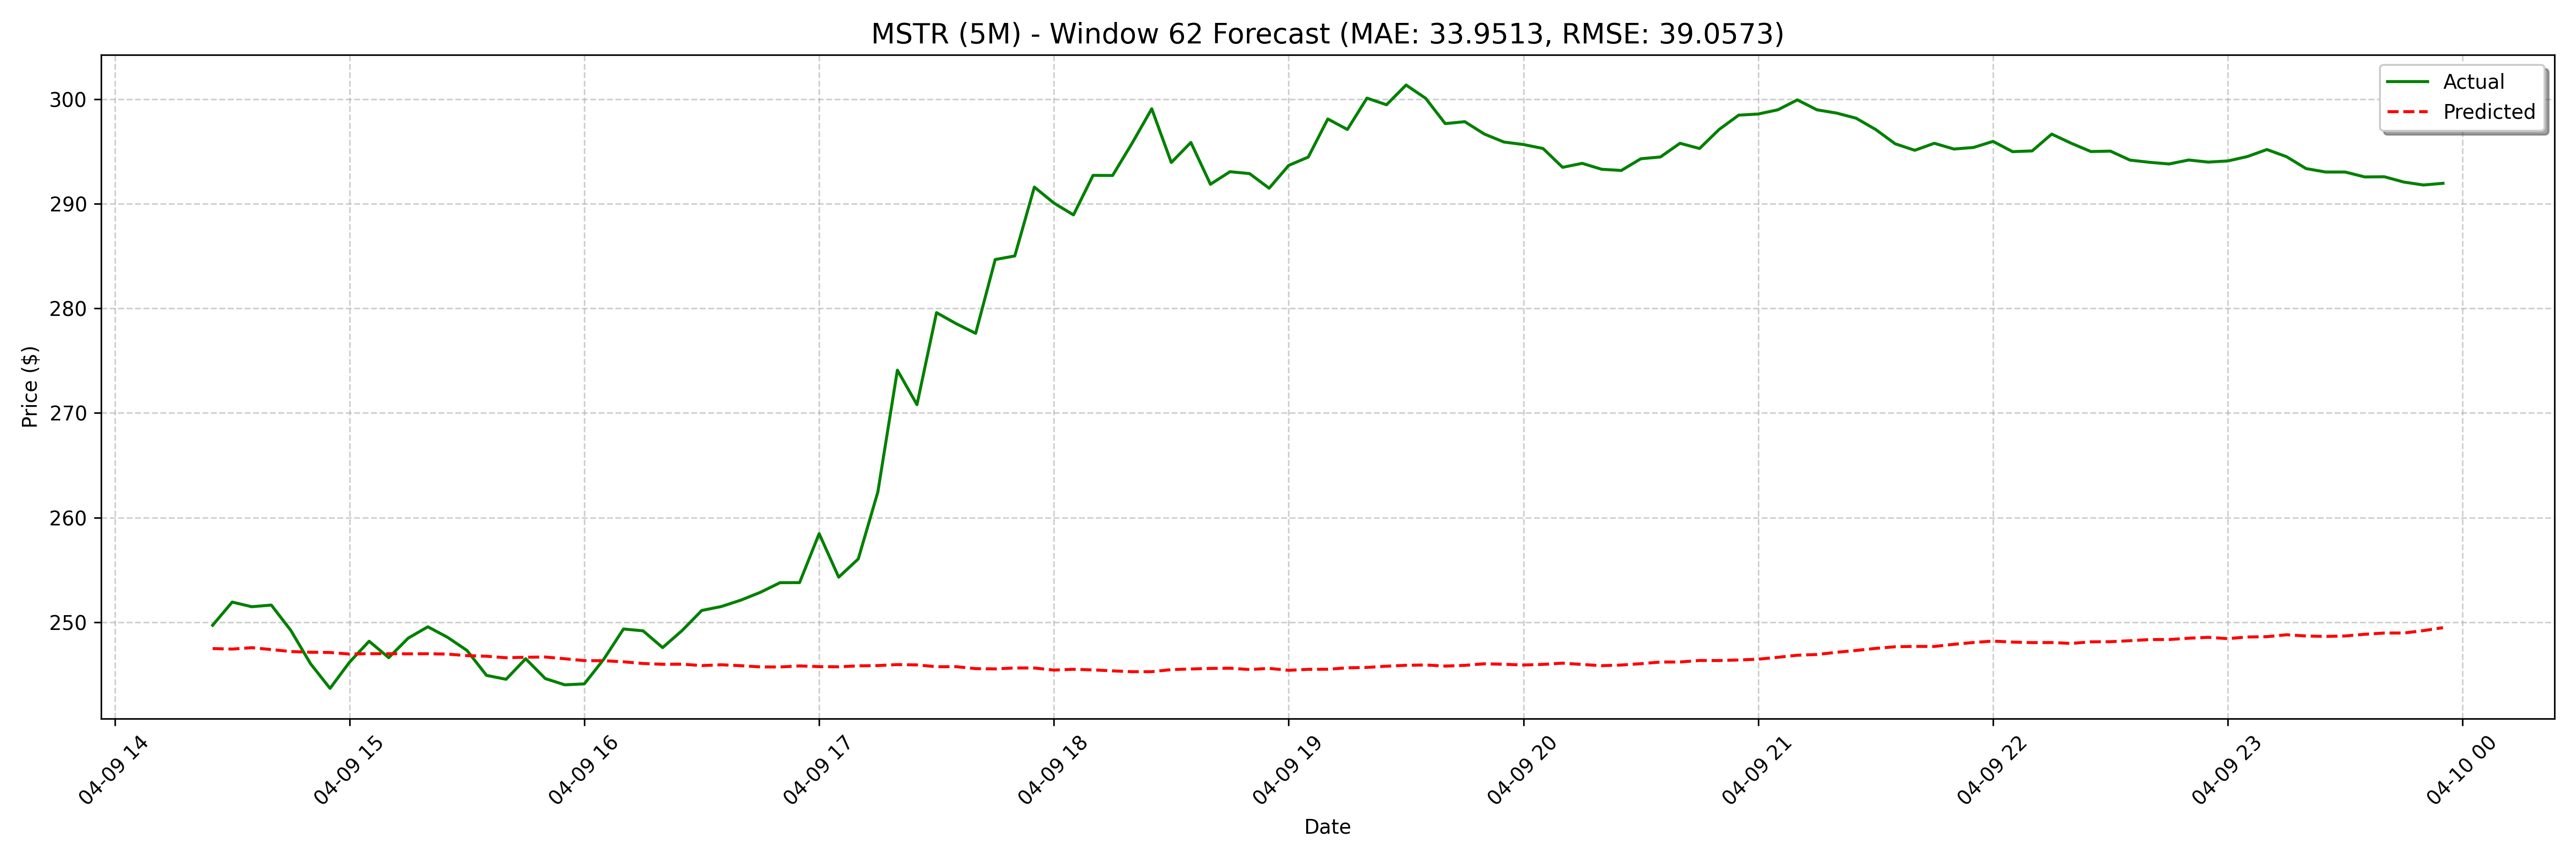

Source data for this figure (header and first rows):
date, actual, forecast
2025-04-09 14:25:00, 249.7, 247.5
2025-04-09 14:30:00, 251.9, 247.4
2025-04-09 14:35:00, 251.5, 247.6
2025-04-09 14:40:00, 251.6, 247.4
2025-04-09 14:45:00, 249.2, 247.2
2025-04-09 14:50:00, 246, 247.1
2025-04-09 14:55:00, 243.7, 247.1
2025-04-09 15:00:00, 246.2, 246.9
2025-04-09 15:05:00, 248.2, 247
2025-04-09 15:10:00, 246.6, 247
2025-04-09 15:15:00, 248.5, 247
2025-04-09 15:20:00, 249.6, 247
2025-04-09 15:25:00, 248.6, 246.9
2025-04-09 15:30:00, 247.3, 246.8
2025-04-09 15:35:00, 244.9, 246.7
2025-04-09 15:40:00, 244.5, 246.6
2025-04-09 15:45:00, 246.5, 246.6
2025-04-09 15:50:00, 244.6, 246.7
2025-04-09 15:55:00, 244.0, 246.5
2025-04-09 16:00:00, 244.1, 246.3
2025-04-09 16:05:00, 246.5, 246.3
2025-04-09 16:10:00, 249.3, 246.2
2025-04-09 16:15:00, 249.2, 246
2025-04-09 16:20:00, 247.6, 246
2025-04-09 16:25:00, 249.2, 246
2025-04-09 16:30:00, 251.1, 245.8
2025-04-09 16:35:00, 251.5, 245.9
2025-04-09 16:40:00, 252.1, 245.8
2025-04-09 16:45:00, 252.9, 245.7
2025-04-09 16:50:00, 253.8, 245.7
2025-04-09 16:55:00, 253.8, 245.8
2025-04-09 17:00:00, 258.5, 245.7
2025-04-09 17:05:00, 254.3, 245.7
2025-04-09 17:10:00, 256, 245.8
2025-04-09 17:15:00, 262.4, 245.8
2025-04-09 17:20:00, 274.1, 245.9
2025-04-09 17:25:00, 270.8, 245.9
2025-04-09 17:30:00, 279.6, 245.7
2025-04-09 17:35:00, 278.5, 245.7
2025-04-09 17:40:00, 277.6, 245.5
2025-04-09 17:45:00, 284.7, 245.5
2025-04-09 17:50:00, 285, 245.6
2025-04-09 17:55:00, 291.6, 245.6
2025-04-09 18:00:00, 290.1, 245.4
2025-04-09 18:05:00, 289, 245.5
2025-04-09 18:10:00, 292.7, 245.4
2025-04-09 18:15:00, 292.7, 245.3
2025-04-09 18:20:00, 295.8, 245.3
2025-04-09 18:25:00, 299.1, 245.3
2025-04-09 18:30:00, 294, 245.5
2025-04-09 18:35:00, 295.9, 245.5
2025-04-09 18:40:00, 291.9, 245.6
2025-04-09 18:45:00, 293.1, 245.6
2025-04-09 18:50:00, 292.9, 245.5
2025-04-09 18:55:00, 291.5, 245.6
2025-04-09 19:00:00, 293.7, 245.4
2025-04-09 19:05:00, 294.5, 245.5
2025-04-09 19:10:00, 298.1, 245.5
2025-04-09 19:15:00, 297.1, 245.6
2025-04-09 19:20:00, 300.1, 245.7
... 68 more rows
